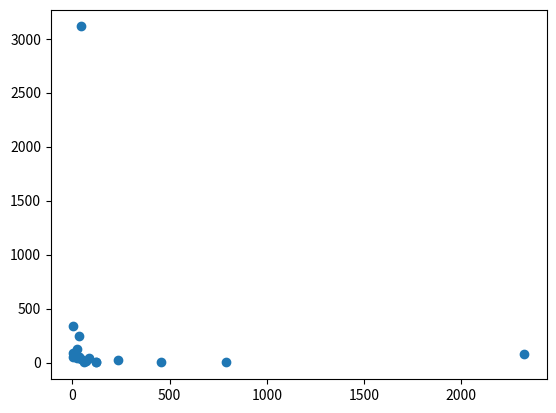

The script that saved this image:
# Import matplotlib.pyplot as plt
import matplotlib.pyplot as plt


# Print the last item from year and pop
year= [23,45,32,67,45,234,2323,32,4,35,57,5,86,4,23,123,123,456,789]
pop=[123,3113,52,13,36,23,78,244,53,53,7,85,47,342,42,1,2,3,4]

print(year[-1])
print(pop[-1])



# Make a Line plot: year on the x-axis, pop on the y-axis
plt.scatter(year, pop)

# Display the plot with plt.show()
plt.show()
